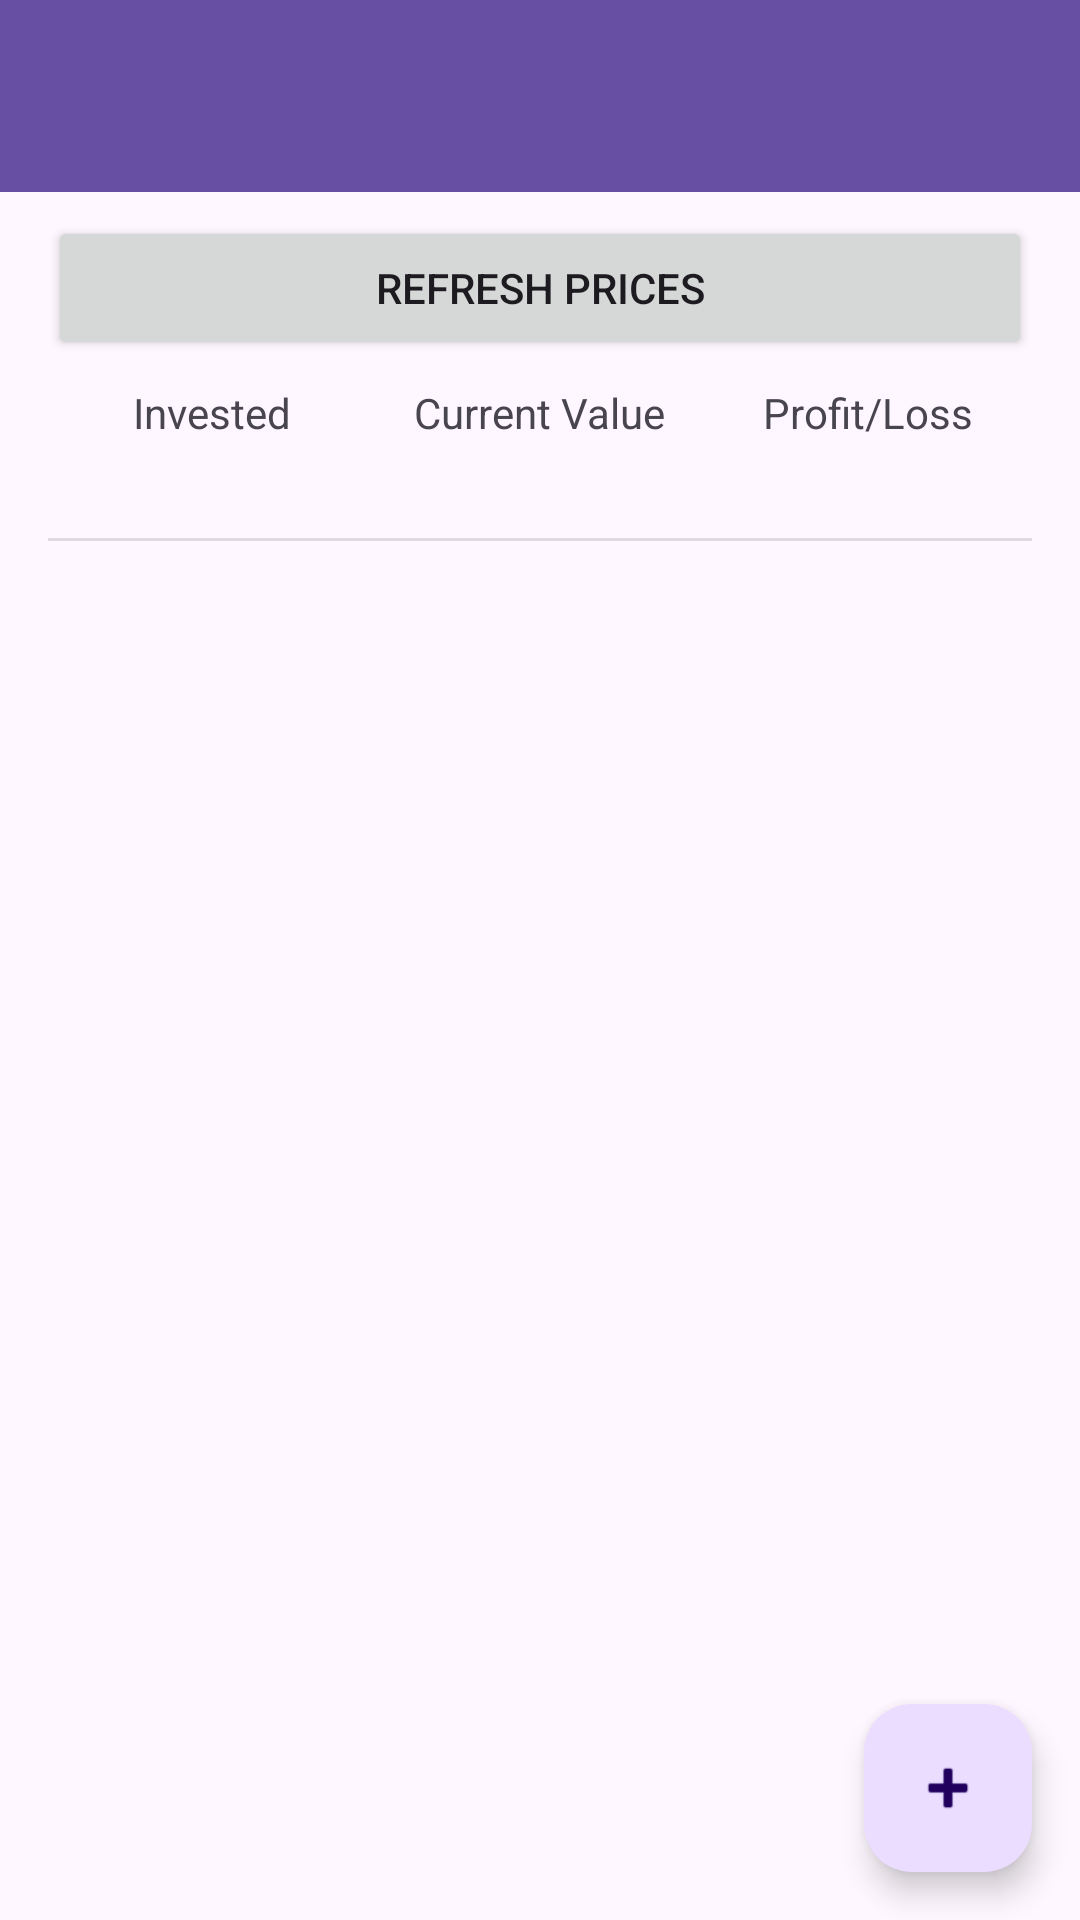

Here is an Android app screen rendered from its layout file. Give the layout XML and the strings, colors and styles it references.
<!-- AndroidManifest.xml: application theme Theme.Moneta -->
<!-- res/layout/activity_investment.xml -->
<?xml version="1.0" encoding="utf-8"?>
<LinearLayout xmlns:android="http://schemas.android.com/apk/res/android"
    xmlns:app="http://schemas.android.com/apk/res-auto"
    xmlns:tools="http://schemas.android.com/tools"
    android:layout_width="match_parent"
    android:layout_height="match_parent"
    android:orientation="vertical">

    <androidx.appcompat.widget.Toolbar
        android:id="@+id/toolbar_investments"
        android:layout_width="match_parent"
        android:layout_height="?attr/actionBarSize"
        android:background="?attr/colorPrimary"
        android:elevation="4dp"
        android:theme="@style/ThemeOverlay.AppCompat.Dark.ActionBar"
        app:popupTheme="@style/ThemeOverlay.AppCompat.Light" />

    <Button
        android:id="@+id/refresh_investments_button"
        style="@style/Widget.AppCompat.Button"
        android:layout_width="match_parent"
        android:layout_height="wrap_content"
        android:layout_marginStart="16dp"
        android:layout_marginTop="8dp"
        android:layout_marginEnd="16dp"
        android:layout_marginBottom="8dp"
        android:text="@string/refresh_prices" />

    <LinearLayout
        android:layout_width="match_parent"
        android:layout_height="wrap_content"
        android:orientation="horizontal"
        android:paddingStart="16dp"
        android:paddingEnd="16dp"
        android:paddingBottom="8dp"
        android:baselineAligned="false">
        <LinearLayout
        android:layout_width="0dp"
        android:layout_height="wrap_content"
        android:layout_weight="1"
        android:orientation="vertical"
        android:gravity="center_horizontal">
        <TextView
            android:layout_width="wrap_content"
            android:layout_height="wrap_content"
            android:text="@string/invested"
            android:textAppearance="@style/TextAppearance.AppCompat.Small"/>
        <TextView
            android:id="@+id/summary_total_invested_textview"
            android:layout_width="wrap_content"
            android:layout_height="wrap_content"
            android:textAppearance="@style/TextAppearance.AppCompat.Medium" />
    </LinearLayout>

        <LinearLayout
            android:layout_width="0dp"
            android:layout_height="wrap_content"
            android:layout_weight="1"
            android:orientation="vertical"
            android:gravity="center_horizontal">
            <TextView
                android:layout_width="wrap_content"
                android:layout_height="wrap_content"
                android:text="@string/current_value"
                android:textAppearance="@style/TextAppearance.AppCompat.Small"/>
            <TextView
                android:id="@+id/summary_current_value_textview"
                android:layout_width="wrap_content"
                android:layout_height="wrap_content"
                android:textAppearance="@style/TextAppearance.AppCompat.Medium" />
        </LinearLayout>

        <LinearLayout
            android:layout_width="0dp"
            android:layout_height="wrap_content"
            android:layout_weight="1"
            android:orientation="vertical"
            android:gravity="center_horizontal">
            <TextView
                android:layout_width="wrap_content"
                android:layout_height="wrap_content"
                android:text="@string/profit_loss"
                android:textAppearance="@style/TextAppearance.AppCompat.Small"/>
            <TextView
                android:id="@+id/summary_profit_loss_textview"
                android:layout_width="wrap_content"
                android:layout_height="wrap_content"
                android:textAppearance="@style/TextAppearance.AppCompat.Medium" />
        </LinearLayout>

    </LinearLayout>
    <View
        android:layout_width="match_parent"
        android:layout_height="1dp"
        android:background="?android:attr/listDivider"
        android:layout_marginStart="16dp"
        android:layout_marginEnd="16dp"/>

    <androidx.recyclerview.widget.RecyclerView
        android:id="@+id/investments_recyclerview"
        android:layout_width="match_parent"
        android:layout_height="0dp"
        android:layout_weight="1"
        tools:listitem="@layout/item_investment_holding" />

    <com.google.android.material.floatingactionbutton.FloatingActionButton
        android:id="@+id/add_investment_fab"
        android:layout_width="wrap_content"
        android:layout_height="wrap_content"
        android:layout_gravity="bottom|end"
        android:layout_margin="16dp"
        android:clickable="true"
        android:focusable="true"
        app:srcCompat="@android:drawable/ic_input_add" />
</LinearLayout>
<!-- res/layout/item_investment_holding.xml (included above) -->
<?xml version="1.0" encoding="utf-8"?>
<LinearLayout xmlns:android="http://schemas.android.com/apk/res/android"
    android:orientation="vertical"
    android:layout_width="match_parent"
    android:layout_height="wrap_content"
    android:padding="16dp">

    <LinearLayout
        android:layout_width="match_parent"
        android:layout_height="wrap_content"
        android:orientation="horizontal">

        <TextView
            android:id="@+id/investment_symbol_textview"
            android:layout_width="0dp"
            android:layout_height="wrap_content"
            android:layout_weight="1"
            android:textAppearance="@style/TextAppearance.AppCompat.Large"
            android:text="" />

        <TextView
            android:id="@+id/investment_current_value_textview"
            android:layout_width="wrap_content"
            android:layout_height="wrap_content"
            android:textAppearance="@style/TextAppearance.AppCompat.Medium"
            android:text="" />
    </LinearLayout>

    <LinearLayout
        android:layout_width="match_parent"
        android:layout_height="wrap_content"
        android:layout_marginTop="4dp"
        android:orientation="horizontal">

        <TextView
            android:id="@+id/investment_quantity_price_textview"
            android:layout_width="0dp"
            android:layout_height="wrap_content"
            android:layout_weight="1"
            android:textAppearance="@style/TextAppearance.AppCompat.Small"
            android:text="" />

        <TextView
            android:id="@+id/investment_profit_loss_textview"
            android:layout_width="wrap_content"
            android:layout_height="wrap_content"
            android:textAppearance="@style/TextAppearance.AppCompat.Medium"
            android:text="" />
    </LinearLayout>

</LinearLayout>
<!-- resources referenced by this layout -->
<resources>
  <string name="current_value">Current Value</string>
  <string name="invested">Invested</string>
  <string name="profit_loss">Profit/Loss</string>
  <string name="refresh_prices">Refresh Prices</string>
  <style name="Theme.Moneta" parent="Base.Theme.Moneta" />
  <style name="Base.Theme.Moneta" parent="Theme.Material3.DayNight.NoActionBar">
          
          
      </style>
</resources>
